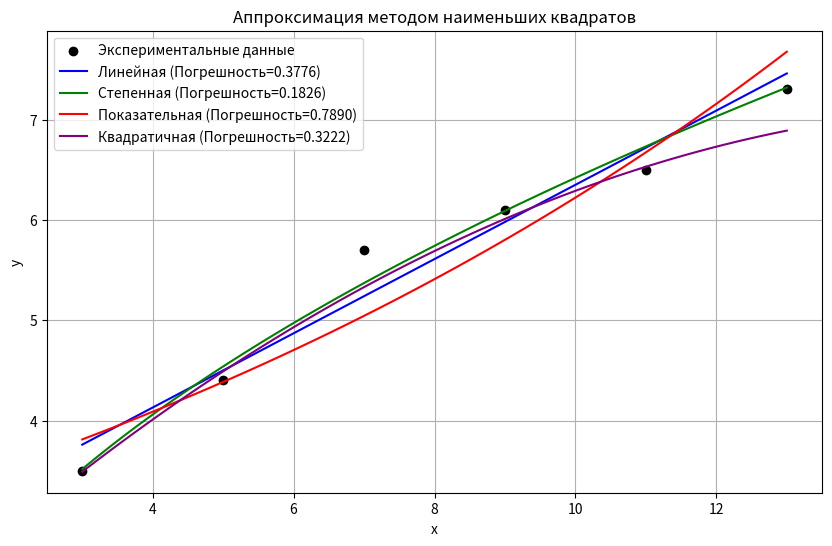

Here is the Python script that generated this plot:
import numpy as np
import matplotlib.pyplot as plt
import math

# Данные (x, y) - экспериментальные точки
x = np.array([3, 5, 7, 9, 11, 13])
y = np.array([3.5, 4.4, 5.7, 6.1, 6.5, 7.3])

# 1.1 Линейная функция
def linear_func(x, a, b):
    return a * x + b

# 1.2 Степенная функция
def power_func(x, a, b):
    return b * np.power(x, a)

# 1.3 Показательная функция
def exp_func(x, a, b):
    return b * np.exp(a * x)

# 1.4 Квадратичная функция
def quadratic_func(x, a, b, c):
    return a * x**2 + b * x + c

# 1. Реализация метода наименьших квадратов для линейной функции
def linear_fit(x, y):
    n = len(x)
    sum_x = sum(x)
    sum_y = sum(y)
    sum_x_squared = sum([xi**2 for xi in x])
    sum_xy = sum([xi * yi for xi, yi in zip(x, y)])

    a = (n * sum_xy - sum_x * sum_y) / (n * sum_x_squared - sum_x**2)
    b = (sum_y - a * sum_x) / n
    return a, b

# 2. Реализация для степенной функции
def power_fit(x, y):
    log_x = [math.log(xi) for xi in x]
    log_y = [math.log(yi) for yi in y]
    a, log_b = linear_fit(log_x, log_y)
    b = math.exp(log_b)
    return a, b

# 3. Реализация для показательной функции
def exp_fit(x, y):
    log_y = [math.log(yi) for yi in y]
    a, log_b = linear_fit(x, log_y)
    b = math.exp(log_b)
    return a, b

# 4. Реализация для квадратичной функции
def quadratic_fit(x, y):
    n = len(x)
    sum_x = sum(x)
    sum_x_squared = sum([xi**2 for xi in x])
    sum_x_cubed = sum([xi**3 for xi in x])
    sum_x_fourth = sum([xi**4 for xi in x])
    sum_y = sum(y)
    sum_xy = sum([xi * yi for xi, yi in zip(x, y)])
    sum_x_squared_y = sum([xi**2 * yi for xi, yi in zip(x, y)])

    A = [
        [sum_x_fourth, sum_x_cubed, sum_x_squared],
        [sum_x_cubed, sum_x_squared, sum_x],
        [sum_x_squared, sum_x, n]
    ]
    B = [sum_x_squared_y, sum_xy, sum_y]

    a, b, c = np.linalg.solve(A, B)
    return a, b, c

# Функции для вычисления погрешности по каждой модели
def calculate_linear_error(x, y, a, b):
    return np.sum((a * x + b - y) ** 2)

def calculate_power_error(x, y, a, b):
    return np.sum((b * np.power(x, a) - y) ** 2)

def calculate_exp_error(x, y, a, b):
    return np.sum((b * np.exp(a * x) - y) ** 2)

def calculate_quadratic_error(x, y, a, b, c):
    return np.sum((a * x**2 + b * x + c - y) ** 2)

# Аппроксимация методом наименьших квадратов для каждой функции
params_linear = linear_fit(x, y)
params_power = power_fit(x, y)
params_exp = exp_fit(x, y)
params_quadratic = quadratic_fit(x, y)

# Округление параметров до 0.01
params_linear = np.round(params_linear, 2)
params_power = np.round(params_power, 2)
params_exp = np.round(params_exp, 2)
params_quadratic = np.round(params_quadratic, 2)

# Построение графиков
x_range = np.linspace(min(x), max(x), 100)

y_linear = linear_func(x_range, *params_linear)
y_power = power_func(x_range, *params_power)
y_exp = exp_func(x_range, *params_exp)
y_quadratic = quadratic_func(x_range, *params_quadratic)

# Вычисление погрешности для каждой функции
linear_error = calculate_linear_error(x, y, *params_linear)
power_error = calculate_power_error(x, y, *params_power)
exp_error = calculate_exp_error(x, y, *params_exp)
quadratic_error = calculate_quadratic_error(x, y, *params_quadratic)

# Вывод параметров и ошибок
print(f"Линейная функция: y = {params_linear[0]} * x + {params_linear[1]}")
print(f"Погрешность (линейная): {linear_error:.4f}\n")

print(f"Степенная функция: y = {params_power[1]} * x^{params_power[0]}")
print(f"Погрешность (степенная): {power_error:.4f}\n")

print(f"Показательная функция: y = {params_exp[1]} * exp({params_exp[0]} * x)")
print(f"Погрешность (показательная): {exp_error:.4f}\n")

print(f"Квадратичная функция: y = {params_quadratic[0]} * x^2 + {params_quadratic[1]} * x + {params_quadratic[2]}")
print(f"Погрешность (квадратичная): {quadratic_error:.4f}\n")

# Построение графиков
plt.figure(figsize=(10, 6))
plt.scatter(x, y, color='black', label='Экспериментальные данные')

plt.plot(x_range, y_linear, label=f'Линейная (Погрешность={linear_error:.4f})', color='blue')
plt.plot(x_range, y_power, label=f'Степенная (Погрешность={power_error:.4f})', color='green')
plt.plot(x_range, y_exp, label=f'Показательная (Погрешность={exp_error:.4f})', color='red')
plt.plot(x_range, y_quadratic, label=f'Квадратичная (Погрешность={quadratic_error:.4f})', color='purple')

plt.legend()
plt.xlabel('x')
plt.ylabel('y')
plt.title('Аппроксимация методом наименьших квадратов')
plt.grid(True)
plt.show()
